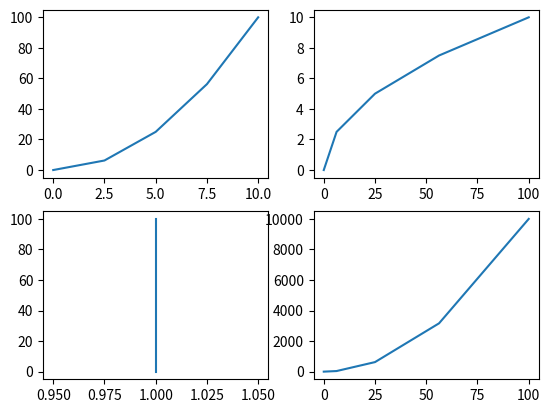

Recreate this plot in Python.
import numpy as np
import pandas as pd
import matplotlib.pyplot as plt

x=np.linspace(0,10,5)
print(x)
y=x**2


# plt.title("Hello Graph")
# plt.xlabel("X_AXIS")
# plt.ylabel("Y_AXIS")
# plt.plot(x,y)
# plt.show()
# print('hello')
# print('hello world')

plt.subplot(2,2,1)
plt.plot(x,y)
plt.subplot(2,2,2)
plt.plot(y,x)
plt.subplot(2,2,3)
plt.plot(x**0,y)
plt.subplot(2,2,4)
plt.plot(x**2,y**2)
plt.show()
